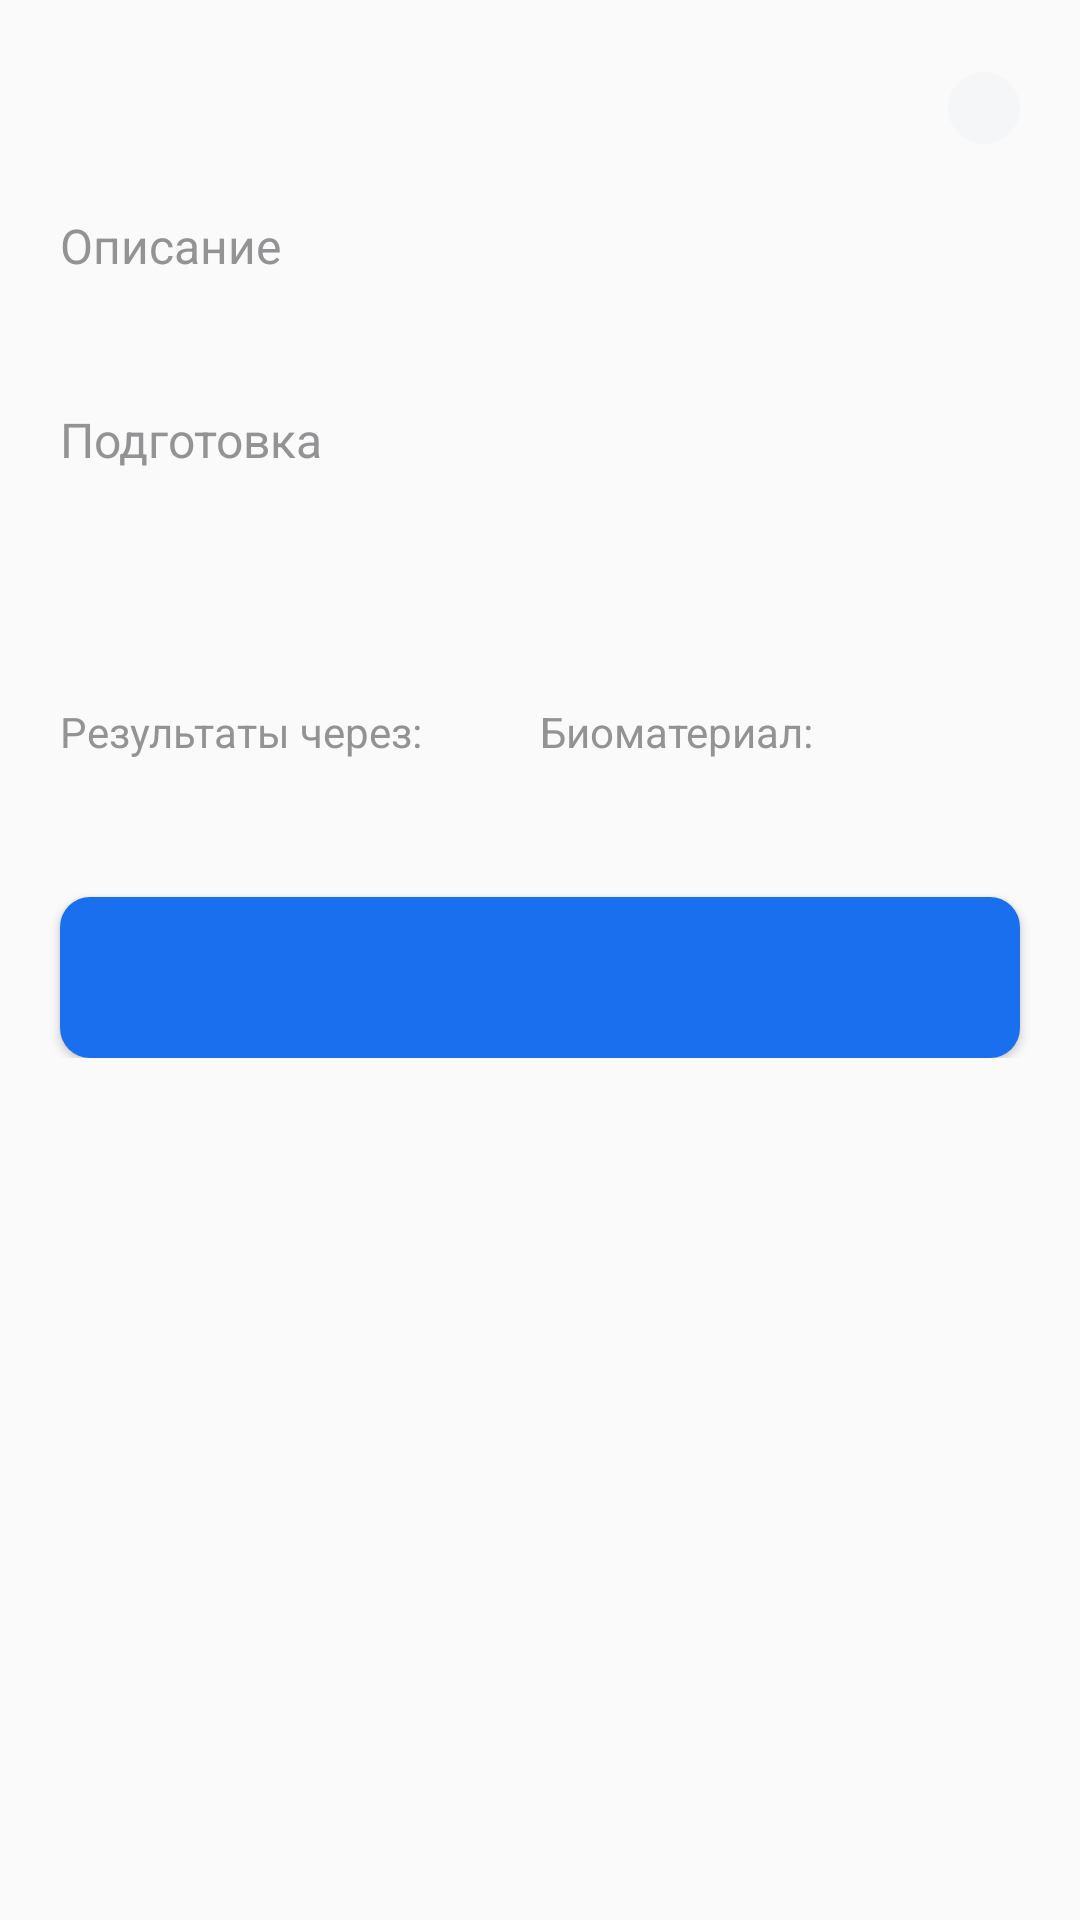

Write the Android layout XML for this screen, with the resource values it uses.
<!-- AndroidManifest.xml: application theme AppTheme -->
<!-- res/layout/card_product.xml -->
<?xml version="1.0" encoding="utf-8"?>
<ScrollView
    xmlns:android="http://schemas.android.com/apk/res/android"
    xmlns:app="http://schemas.android.com/apk/res-auto"
    android:layout_marginBottom="40dp"
    android:layout_height="match_parent"
    android:layout_width="match_parent">
    <androidx.constraintlayout.widget.ConstraintLayout
        android:layout_width="match_parent"

        android:layout_height="match_parent"
      >
        <TextView
            android:textStyle="bold"
            android:textColor="@color/black"
            android:textSize="20sp"
            app:layout_constraintTop_toTopOf="parent"
            android:layout_marginTop="24dp"
            android:layout_marginLeft="20dp"
            app:layout_constraintLeft_toLeftOf="parent"
            android:layout_width="0dp"
            android:layout_marginRight="44dp"
            android:id="@+id/name_analysis"
            app:layout_constraintRight_toLeftOf="@id/cancel"
            android:layout_height="wrap_content"/>
        <ImageButton
            android:padding="7dp"
            android:background="@drawable/icon_cancel_style"
            android:id="@+id/cancel"
            android:src="@drawable/icon_cancel"
            android:layout_marginTop="24dp"
            app:layout_constraintTop_toTopOf="parent"
            android:layout_marginRight="20dp"
            app:layout_constraintRight_toRightOf="parent"
            android:layout_width="wrap_content"
            android:layout_height="wrap_content"/>
        <TextView
            android:id="@+id/textview_description"
            app:layout_constraintTop_toBottomOf="@id/name_analysis"
            android:layout_marginTop="20dp"
            android:layout_marginHorizontal="20dp"
            android:textSize="16sp"
            android:textColor="@color/AfternameOnBoard_color"
            android:text="@string/description"
            android:layout_width="match_parent"
            android:layout_height="wrap_content"/>
        <TextView
            android:textColor="@color/black"
            android:id="@+id/description_analysis"
            android:layout_marginTop="8dp"
            android:layout_marginHorizontal="20dp"
            app:layout_constraintTop_toBottomOf="@id/textview_description"
            android:layout_width="match_parent"
            android:layout_height="wrap_content"/>
        <TextView
            android:id="@+id/textview_preparation"
            android:text="@string/preparation"
            android:layout_marginTop="16dp"
            android:textSize="16sp"
            android:textColor="@color/AfternameOnBoard_color"
            app:layout_constraintTop_toBottomOf="@id/description_analysis"
            android:layout_width="match_parent"
            android:layout_marginHorizontal="20dp"
            android:layout_height="wrap_content"/>
        <TextView
            android:textColor="@color/black"
            android:id="@+id/preparation_analysis"
            app:layout_constraintTop_toBottomOf="@id/textview_preparation"
            android:layout_marginTop="8dp"
            android:layout_marginHorizontal="20dp"
            android:layout_width="match_parent"
            android:layout_height="wrap_content"/>
        <LinearLayout
            android:id="@+id/linearlayout"
            android:layout_marginTop="50dp"
            app:layout_constraintTop_toBottomOf="@id/preparation_analysis"
            android:orientation="horizontal"
            android:layout_marginHorizontal="20dp"
            android:layout_width="match_parent"
            android:layout_height="wrap_content">
            <TextView
                android:textColor="@color/AfternameOnBoard_color"
                android:textSize="14sp"
                android:layout_weight="1"
                android:text="@string/results_in"
                android:layout_width="0dp"
                android:layout_height="match_parent"/>
            <TextView
                android:textColor="@color/AfternameOnBoard_color"
                android:textSize="14sp"
                android:text="@string/bio"
                android:layout_weight="1"
                android:layout_width="0dp"
                android:layout_height="match_parent"/>
        </LinearLayout>
        <LinearLayout
            android:id="@+id/linearlayout2"
            android:layout_marginHorizontal="20dp"
            android:layout_marginTop="4dp"
            app:layout_constraintTop_toBottomOf="@id/linearlayout"
            android:layout_width="match_parent"
            android:layout_height="wrap_content">
            <TextView
                android:id="@+id/result_analysis"
                android:textColor="@color/black"
                android:textSize="16sp"
                android:layout_weight="1"
                android:layout_width="0dp"
                android:layout_height="match_parent"/>
            <TextView
                android:id="@+id/bio_analysis"
                android:textColor="@color/black"
                android:textSize="16sp"
                android:layout_weight="1"
                android:layout_width="0dp"
                android:layout_height="match_parent"/>
        </LinearLayout>
        <Button
            android:layout_marginTop="20dp"
            android:id="@+id/button_add"
            android:textAllCaps="false"
            android:textSize="16sp"
            android:paddingVertical="16dp"
            android:textColor="@color/white"
            app:layout_constraintTop_toBottomOf="@id/linearlayout2"
            android:layout_width="match_parent"
            app:layout_constraintBottom_toBottomOf="parent"
            android:background="@drawable/button_style"
            android:layout_marginHorizontal="20dp"
            android:layout_height="wrap_content"/>

    </androidx.constraintlayout.widget.ConstraintLayout>
</ScrollView>
<!-- resources referenced by this layout -->
<resources>
  <color name="AfternameOnBoard_color">#939396</color>
  <color name="black">#FF000000</color>
  <color name="white">#FFFFFFFF</color>
  <!-- drawable button_style (drawable) -->
  <?xml version="1.0" encoding="utf-8"?>
  <selector xmlns:android="http://schemas.android.com/apk/res/android" >
      <item android:state_enabled="false" >
          <shape android:shape="rectangle" >
              <corners android:radius="10dip" />
              <solid android:color="@color/button_false_enabled" />
          </shape>
      </item>
      <item android:state_enabled="true">
          <shape android:shape="rectangle"  >
              <corners android:radius="10dip" />
              <solid android:color="@color/button_true_enabled"/>
          </shape>
      </item>
  </selector>
  <!-- drawable icon_cancel_style (drawable) -->
  <?xml version="1.0" encoding="utf-8"?>
  <shape android:shape="oval" xmlns:android="http://schemas.android.com/apk/res/android">
  <solid android:color="@color/icon_cancel_color"/>
      <size android:width="24dp" android:height="24dp"/>
  </shape>
  <string name="bio">Биоматериал:</string>
  <string name="description">Описание</string>
  <string name="preparation">Подготовка</string>
  <string name="results_in">Результаты через:</string>
  <style name="AppTheme" parent="Theme.AppCompat.Light.NoActionBar">
          <item name="bottomSheetDialogTheme">@style/AppBottomSheetDialogTheme</item>
      </style>
  <color name="button_false_enabled">#C9D4FB</color>
  <color name="button_true_enabled">#1A6FEE</color>
  <color name="icon_cancel_color">#F5F6F7</color>
  <style name="AppBottomSheetDialogTheme" parent="Theme.Design.Light.BottomSheetDialog">
          <item name="bottomSheetStyle">@style/AppModalStyle</item>
      </style>
  <style name="AppModalStyle" parent="Widget.Design.BottomSheet.Modal">
          <item name="android:background">@drawable/card_product_style</item>
      </style>
  <!-- drawable card_product_style (drawable) -->
  <?xml version="1.0" encoding="utf-8"?>
  <shape android:shape="rectangle"
      xmlns:android="http://schemas.android.com/apk/res/android"
      >
      <solid android:color="@color/white" />
      <stroke android:width="3dp" android:color="@color/white"  />
      <corners android:topLeftRadius="24dp" android:topRightRadius="24dp" android:bottomLeftRadius="0dp" android:bottomRightRadius="0dp"/>
  </shape>
</resources>
